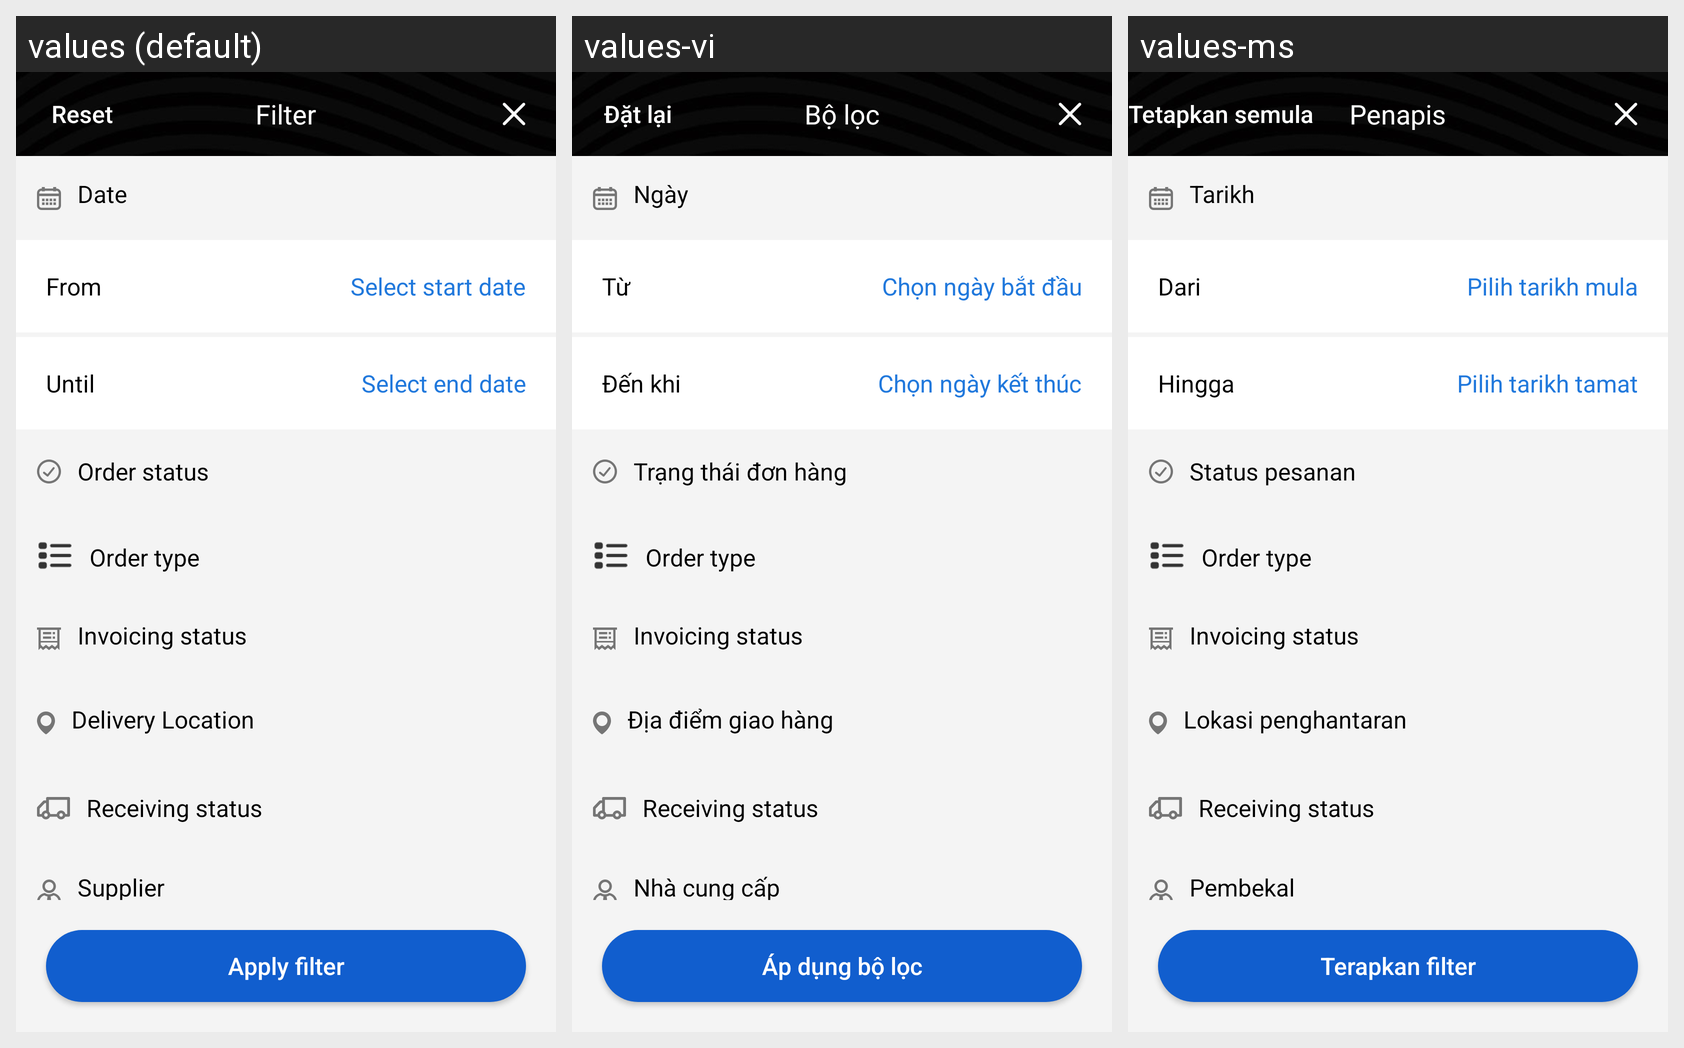

The Android screen above is rendered under several locales of the same app. Produce the string resources it draws, with the default and per-locale values.
Android screen res/layout/activity_filter_orders.xml rendered under 3 locales, left to right: values (default), values-vi, values-ms. Device: Nexus 5 (rendered at 1080×1920; each locale shown at half size, 540×960, under a caption strip naming it); theme ActivityThemeAnimTopBottom.
Other locales in the repository, not shown: values-hi-rIN, values-in, values-zh.
Strings drawn on this screen, with the default value and each locale's value (text and hints the layout hard-codes, and strings that could not be matched under every locale, appear in the picture but are not listed):

txt_apply_filter
  values: Apply filter
  values-vi: Áp dụng bộ lọc
  values-ms: Terapkan filter

txt_reset
  values: Reset
  values-vi: Đặt lại
  values-ms: Tetapkan semula

txt_filter
  values: Filter
  values-vi: Bộ lọc
  values-ms: Penapis

txt_from
  values: From
  values-vi: Từ
  values-ms: Dari

txt_select_start_date
  values: Select start date
  values-vi: Chọn ngày bắt đầu
  values-ms: Pilih tarikh mula

txt_until
  values: Until
  values-vi: Đến khi
  values-ms: Hingga

txt_select_end_date
  values: Select end date
  values-vi: Chọn ngày kết thúc
  values-ms: Pilih tarikh tamat

content_filter_orders_txt_date_header_text
  values: Date
  values-vi: Ngày
  values-ms: Tarikh

txt_order_status
  values: Order status
  values-vi: Trạng thái đơn hàng
  values-ms: Status pesanan

txt_order_type
  values: Order type
  values-vi: Order type
  values-ms: Order type

txt_delivery_locatiom
  values: Delivery Location
  values-vi: Địa điểm giao hàng
  values-ms: Lokasi penghantaran

txt_invoicing_status
  values: Invoicing status
  values-vi: Invoicing status
  values-ms: Invoicing status

txt_receiving_status
  values: Receiving status
  values-vi: Receiving status
  values-ms: Receiving status

txt_supplier
  values: Supplier
  values-vi: Nhà cung cấp
  values-ms: Pembekal
